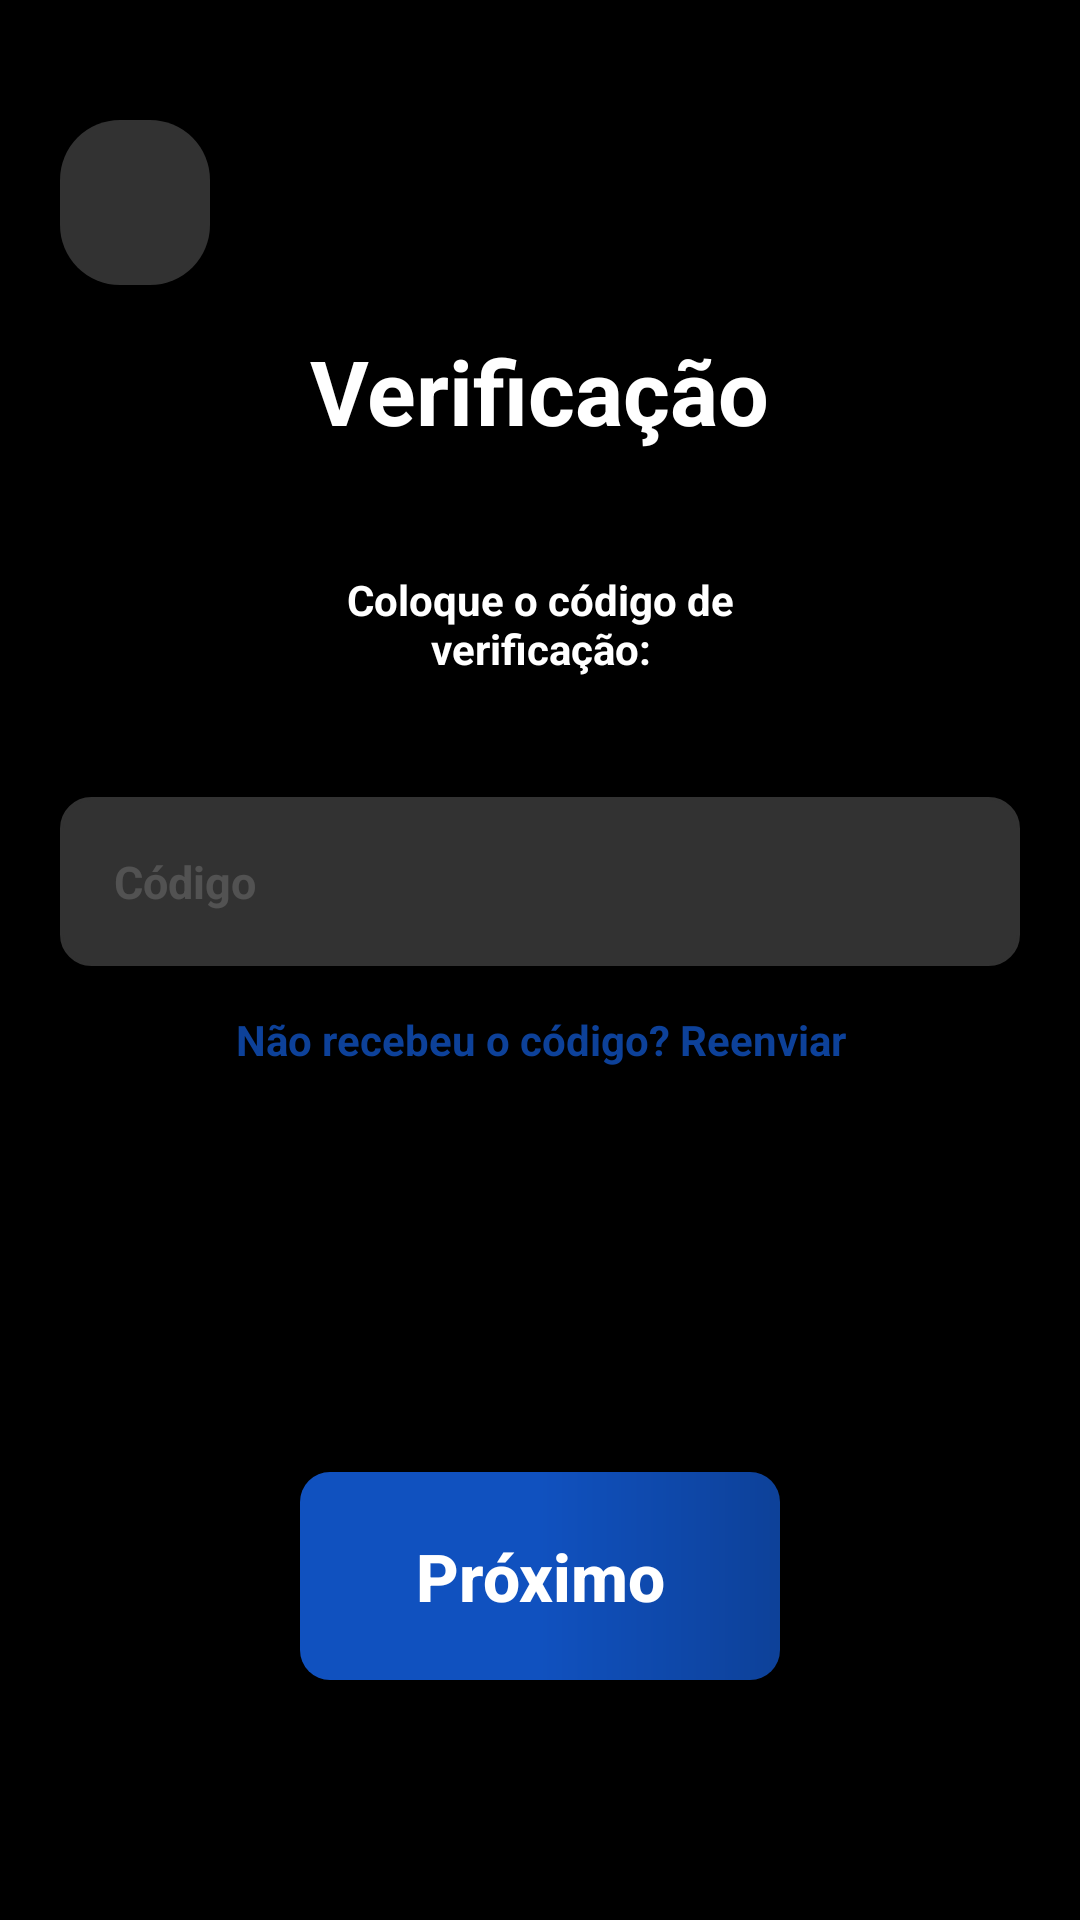

This screen was rendered from an Android layout file. Write that file and the resources it references.
<!-- AndroidManifest.xml: application theme Theme.ProjetoDesafio -->
<!-- res/layout/activity_verification_password.xml -->
<?xml version="1.0" encoding="utf-8"?>
<androidx.constraintlayout.widget.ConstraintLayout xmlns:android="http://schemas.android.com/apk/res/android"
    xmlns:app="http://schemas.android.com/apk/res-auto"
    xmlns:tools="http://schemas.android.com/tools"
    android:layout_width="match_parent"
    android:layout_height="match_parent"
    android:background="@color/black"
    tools:context=".models.VerificationPassword">

    <Button
        android:id="@+id/buttonVerificationPasswordReturn"
        android:layout_width="50dp"
        android:layout_height="55dp"
        android:layout_marginHorizontal="20dp"
        android:layout_marginTop="40dp"
        android:background="@drawable/edit_notification_home"
        android:backgroundTint="@color/lightBlack"
        android:drawableStart="@drawable/baseline_arrow_back_ios_new_24"
        android:padding="11dp"
        app:layout_constraintStart_toStartOf="parent"
        app:layout_constraintTop_toTopOf="parent"
        tools:ignore="MissingConstraints" />

    <View
        android:id="@+id/container"
        android:layout_width="match_parent"
        android:layout_height="match_parent"
        android:layout_marginHorizontal="20dp"
        android:layout_marginTop="110dp"
        android:background="@drawable/container_login"
        android:backgroundTint="@color/black"
        app:layout_constraintBottom_toBottomOf="parent"
        app:layout_constraintEnd_toEndOf="parent"
        app:layout_constraintTop_toTopOf="parent" />

    <TextView
        android:id="@+id/textViewRedefinePassword"
        android:layout_width="wrap_content"
        android:layout_height="wrap_content"
        android:text="Verificação"
        android:textColor="@color/white"
        android:textSize="30dp"
        android:textStyle="bold"
        app:layout_constraintEnd_toEndOf="parent"
        app:layout_constraintStart_toStartOf="parent"
        app:layout_constraintTop_toTopOf="@id/container" />

    <TextView
        android:id="@+id/textViewEnterTheNewPassword"
        android:layout_width="200dp"
        android:layout_height="wrap_content"
        android:layout_marginTop="40dp"
        android:gravity="center"
        android:text="Coloque o código de verificação:"
        android:textColor="@color/white"
        android:textSize="14dp"
        android:textStyle="bold"
        app:layout_constraintEnd_toEndOf="parent"
        app:layout_constraintStart_toStartOf="parent"
        app:layout_constraintTop_toBottomOf="@id/textViewRedefinePassword" />

    <EditText
        android:id="@+id/editTextResetPasswordCode"
        android:layout_width="match_parent"
        android:layout_height="wrap_content"
        android:layout_marginHorizontal="25dp"
        android:layout_marginStart="20dp"
        android:layout_marginTop="40dp"
        android:layout_marginEnd="20dp"
        android:background="@drawable/container_edit_text_login"
        android:backgroundTint="@color/lightBlack"
        android:hint="Código"
        android:inputType="number"
        android:padding="18dp"
        android:textColor="@color/white"
        android:textColorHint="@color/grey"
        android:textSize="15dp"
        android:textStyle="bold"
        app:layout_constraintEnd_toEndOf="@id/container"
        app:layout_constraintStart_toStartOf="@id/container"
        app:layout_constraintTop_toBottomOf="@id/textViewEnterTheNewPassword" />

    <TextView
        android:id="@+id/textViewResendVerificationCode"
        android:layout_width="300dp"
        android:layout_height="wrap_content"
        android:layout_marginTop="15dp"
        android:gravity="center"
        android:text="Não recebeu o código? Reenviar"
        android:textColor="@color/lightBlue"
        android:textSize="14dp"
        android:textStyle="bold"
        app:layout_constraintEnd_toEndOf="parent"
        app:layout_constraintStart_toStartOf="parent"
        app:layout_constraintTop_toBottomOf="@id/editTextResetPasswordCode" />

    <Button
        android:id="@+id/buttonSendVerificationPassword"
        android:layout_width="match_parent"
        android:layout_height="wrap_content"
        android:layout_marginHorizontal="100dp"
        android:layout_marginBottom="80dp"
        android:background="@drawable/button_style_login"
        android:elevation="1dp"
        android:padding="20dp"
        android:text="Próximo"
        android:textAllCaps="false"
        android:textColor="@color/white"
        android:textSize="22dp"
        android:textStyle="bold"
        app:layout_constraintBottom_toBottomOf="@+id/container"
        app:layout_constraintEnd_toEndOf="@id/container"
        app:layout_constraintStart_toStartOf="@id/container" />

</androidx.constraintlayout.widget.ConstraintLayout>
<!-- resources referenced by this layout -->
<resources>
  <color name="black">#FF000000</color>
  <color name="grey">#33D3D3D3</color>
  <color name="lightBlack">#323232</color>
  <color name="lightBlue">#CC1051BF</color>
  <color name="white">#FFFFFFFF</color>
  <!-- drawable button_style_login (drawable) -->
  <?xml version="1.0" encoding="utf-8"?>
  <ripple xmlns:android="http://schemas.android.com/apk/res/android"
      android:color="@color/whiteFade">
  
      <item>
          <shape android:shape="rectangle">
              <gradient
                  android:angle="0"
                  android:centerColor="@color/backgoundBlue"
                  android:endColor="@color/lightBlue"
                  android:startColor="@color/backgoundBlue" />
              <corners android:radius="10dp" />
          </shape>
      </item>
  
  </ripple>
  <!-- drawable container_edit_text_login (drawable) -->
  <?xml version="1.0" encoding="utf-8"?>
  <shape xmlns:android="http://schemas.android.com/apk/res/android"
      android:shape="rectangle">
  
      <solid android:color="@color/white"></solid>
      <corners android:radius="10dp"></corners>
      <stroke android:color="@color/white" android:width="1dp"></stroke>
  
  
  </shape>
  <!-- drawable container_login (drawable) -->
  <?xml version="1.0" encoding="utf-8"?>
  <shape xmlns:android="http://schemas.android.com/apk/res/android"
      android:shape="rectangle">
  
      <solid android:color="@color/white"></solid>
      <corners android:radius="20dp"/>
  
  </shape>
  <!-- drawable edit_notification_home (drawable) -->
  <?xml version="1.0" encoding="utf-8"?>
  <ripple xmlns:android="http://schemas.android.com/apk/res/android"
      android:color="@color/whiteFade">
  
      <solid android:color="@color/white"></solid>
      <item>
          <shape android:shape="rectangle" >
              <corners android:radius="20dp"></corners>
          </shape>
      </item>
  
  </ripple>
  <style name="Theme.ProjetoDesafio" parent="Base.Theme.ProjetoDesafio" />
  <color name="whiteFade">#25FFFFFF</color>
  <color name="backgoundBlue">#1051BF</color>
  <style name="Base.Theme.ProjetoDesafio" parent="Theme.AppCompat.Light.NoActionBar">
          
          
      </style>
</resources>
